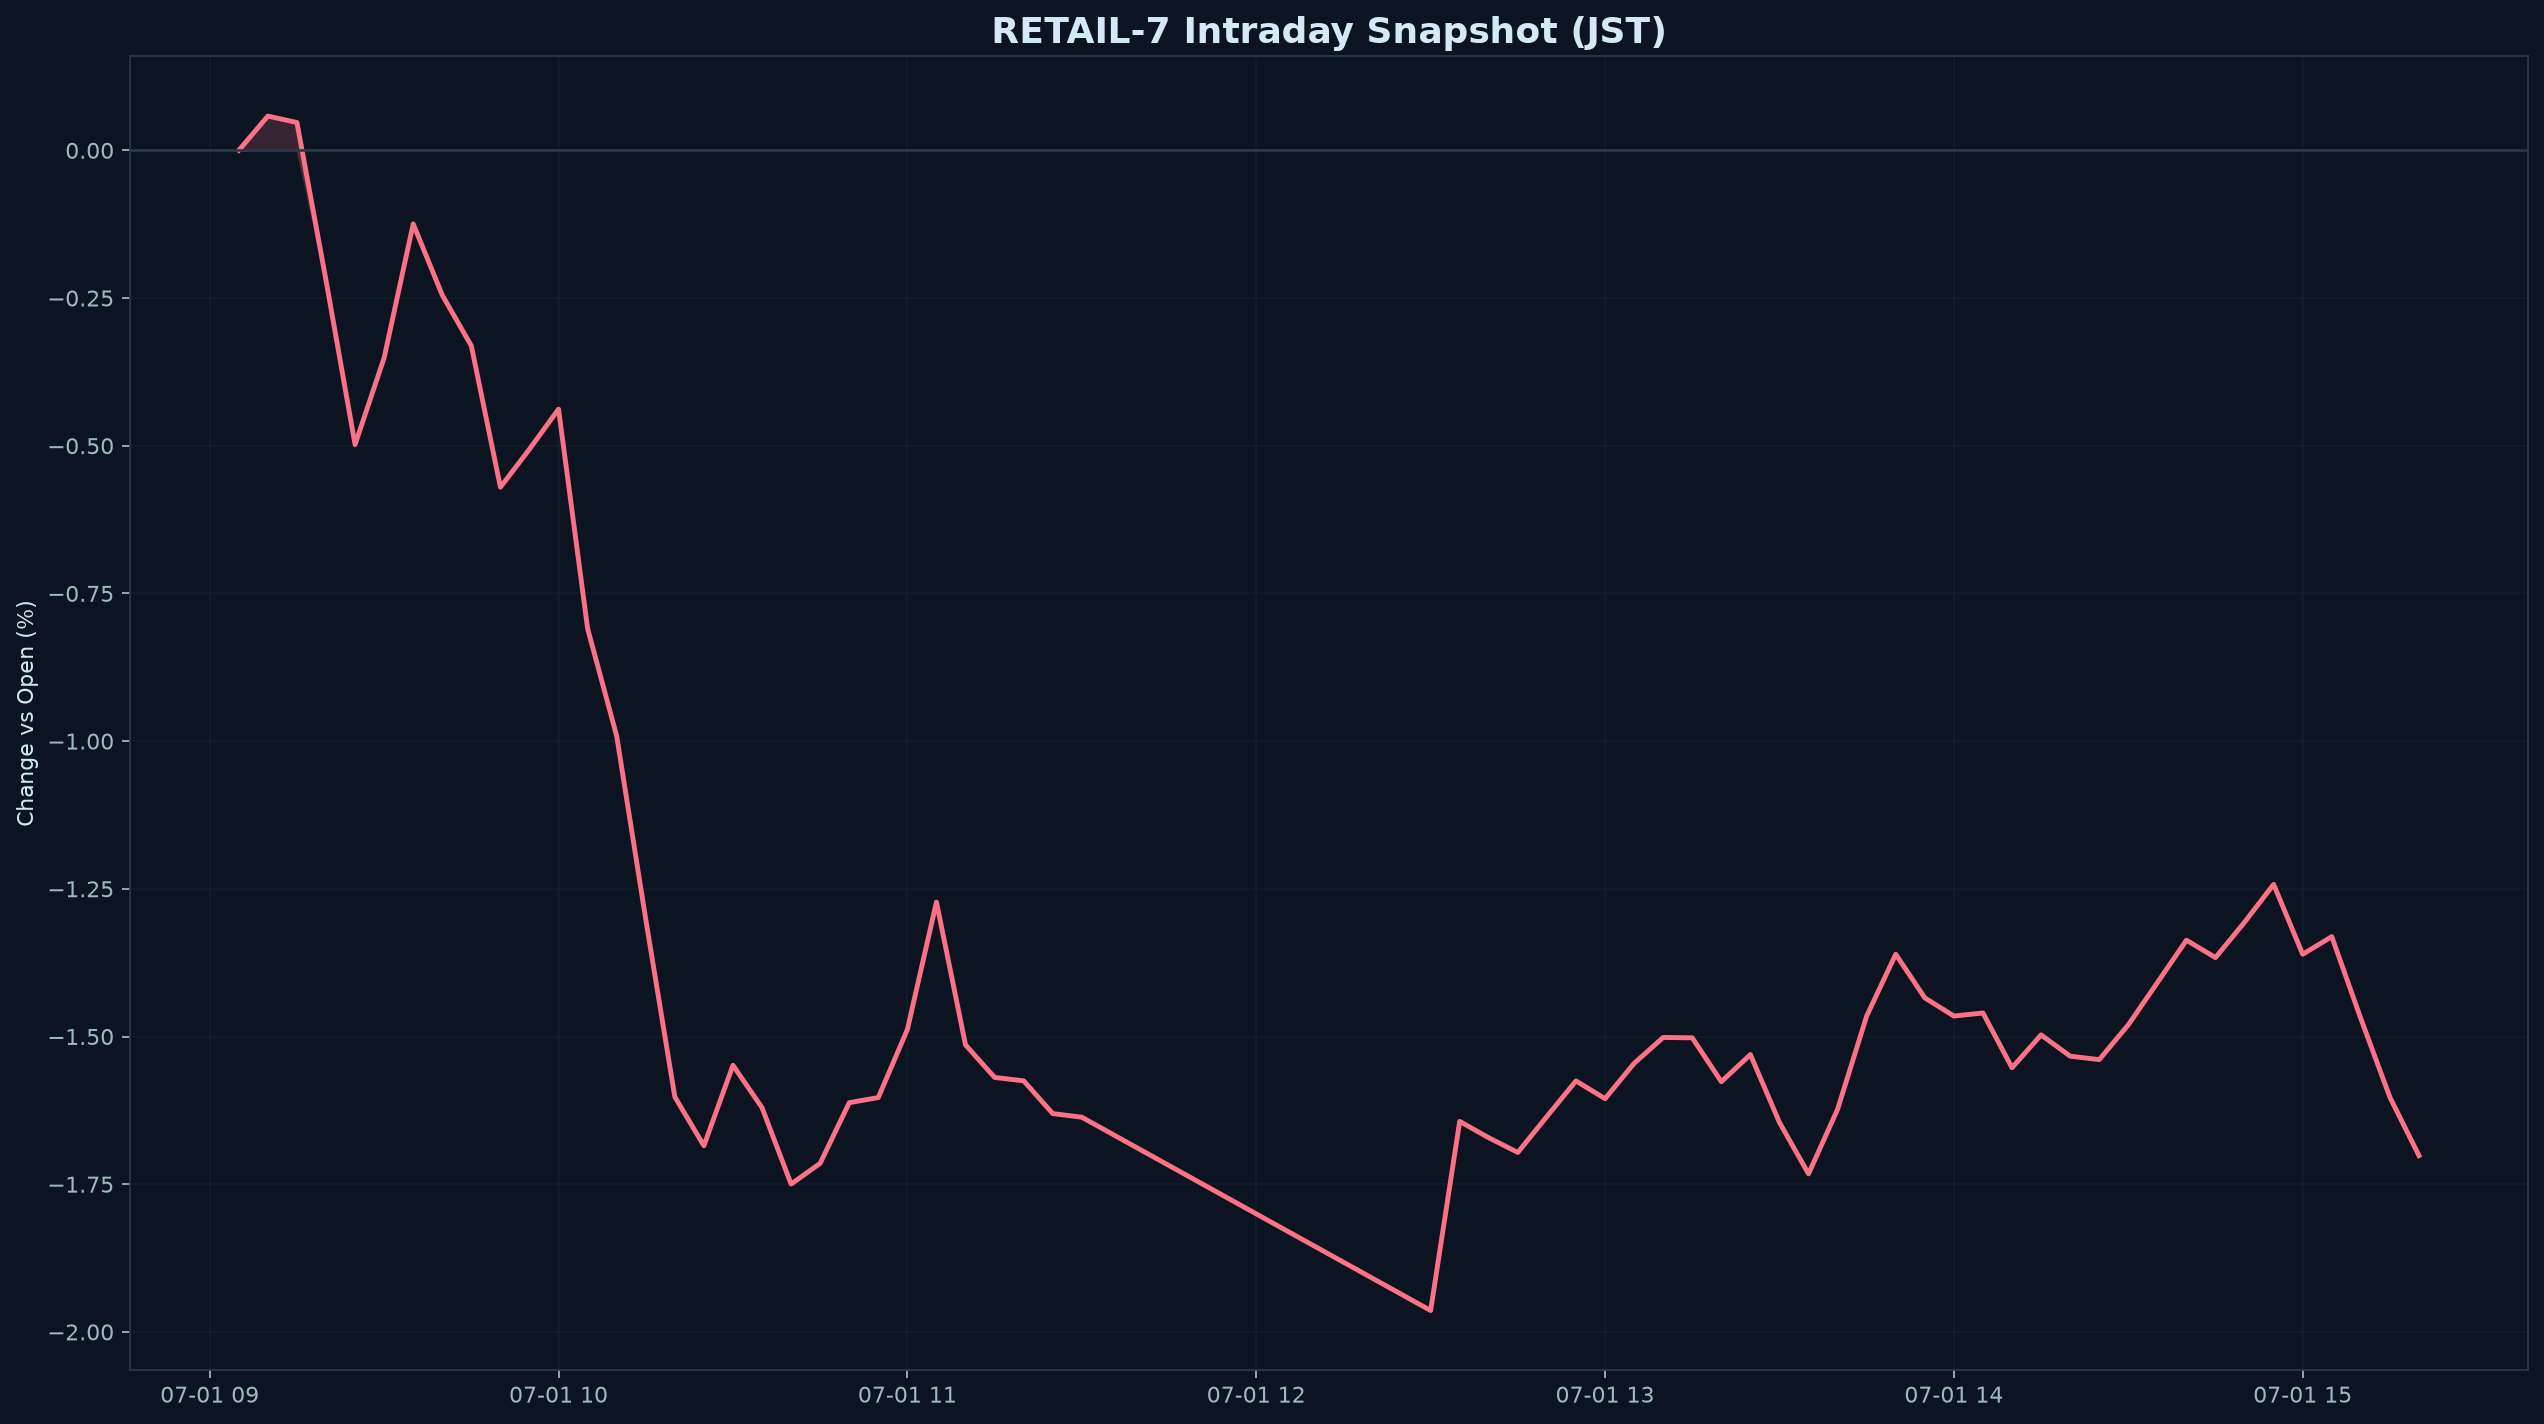

The file beside this chart, header and first rows:
datetime_jst, pct
2026-07-01 09:05:00+09:00, 0.000000
2026-07-01 09:10:00+09:00, 0.05802
2026-07-01 09:15:00+09:00, 0.04711
2026-07-01 09:20:00+09:00, -0.2199
2026-07-01 09:25:00+09:00, -0.498
2026-07-01 09:30:00+09:00, -0.3512
2026-07-01 09:35:00+09:00, -0.1245
2026-07-01 09:40:00+09:00, -0.245
2026-07-01 09:45:00+09:00, -0.331
2026-07-01 09:50:00+09:00, -0.5701
2026-07-01 09:55:00+09:00, -0.5058
2026-07-01 10:00:00+09:00, -0.438
2026-07-01 10:05:00+09:00, -0.8095
2026-07-01 10:10:00+09:00, -0.9914
2026-07-01 10:15:00+09:00, -1.302
2026-07-01 10:20:00+09:00, -1.602
2026-07-01 10:25:00+09:00, -1.685
2026-07-01 10:30:00+09:00, -1.549
2026-07-01 10:35:00+09:00, -1.621
2026-07-01 10:40:00+09:00, -1.75
2026-07-01 10:45:00+09:00, -1.715
2026-07-01 10:50:00+09:00, -1.612
2026-07-01 10:55:00+09:00, -1.603
2026-07-01 11:00:00+09:00, -1.488
2026-07-01 11:05:00+09:00, -1.272
2026-07-01 11:10:00+09:00, -1.514
2026-07-01 11:15:00+09:00, -1.569
2026-07-01 11:20:00+09:00, -1.575
2026-07-01 11:25:00+09:00, -1.63
2026-07-01 11:30:00+09:00, -1.637
2026-07-01 12:30:00+09:00, -1.964
2026-07-01 12:35:00+09:00, -1.644
2026-07-01 12:40:00+09:00, -1.671
2026-07-01 12:45:00+09:00, -1.696
2026-07-01 12:50:00+09:00, -1.635
2026-07-01 12:55:00+09:00, -1.575
2026-07-01 13:00:00+09:00, -1.605
2026-07-01 13:05:00+09:00, -1.545
2026-07-01 13:10:00+09:00, -1.502
2026-07-01 13:15:00+09:00, -1.502
2026-07-01 13:20:00+09:00, -1.576
2026-07-01 13:25:00+09:00, -1.531
2026-07-01 13:30:00+09:00, -1.645
2026-07-01 13:35:00+09:00, -1.732
2026-07-01 13:40:00+09:00, -1.623
2026-07-01 13:45:00+09:00, -1.465
2026-07-01 13:50:00+09:00, -1.361
2026-07-01 13:55:00+09:00, -1.435
2026-07-01 14:00:00+09:00, -1.465
2026-07-01 14:05:00+09:00, -1.46
2026-07-01 14:10:00+09:00, -1.553
2026-07-01 14:15:00+09:00, -1.497
2026-07-01 14:20:00+09:00, -1.533
2026-07-01 14:25:00+09:00, -1.539
2026-07-01 14:30:00+09:00, -1.48
2026-07-01 14:35:00+09:00, -1.409
2026-07-01 14:40:00+09:00, -1.337
2026-07-01 14:45:00+09:00, -1.366
2026-07-01 14:50:00+09:00, -1.306
2026-07-01 14:55:00+09:00, -1.242
... 5 more rows
